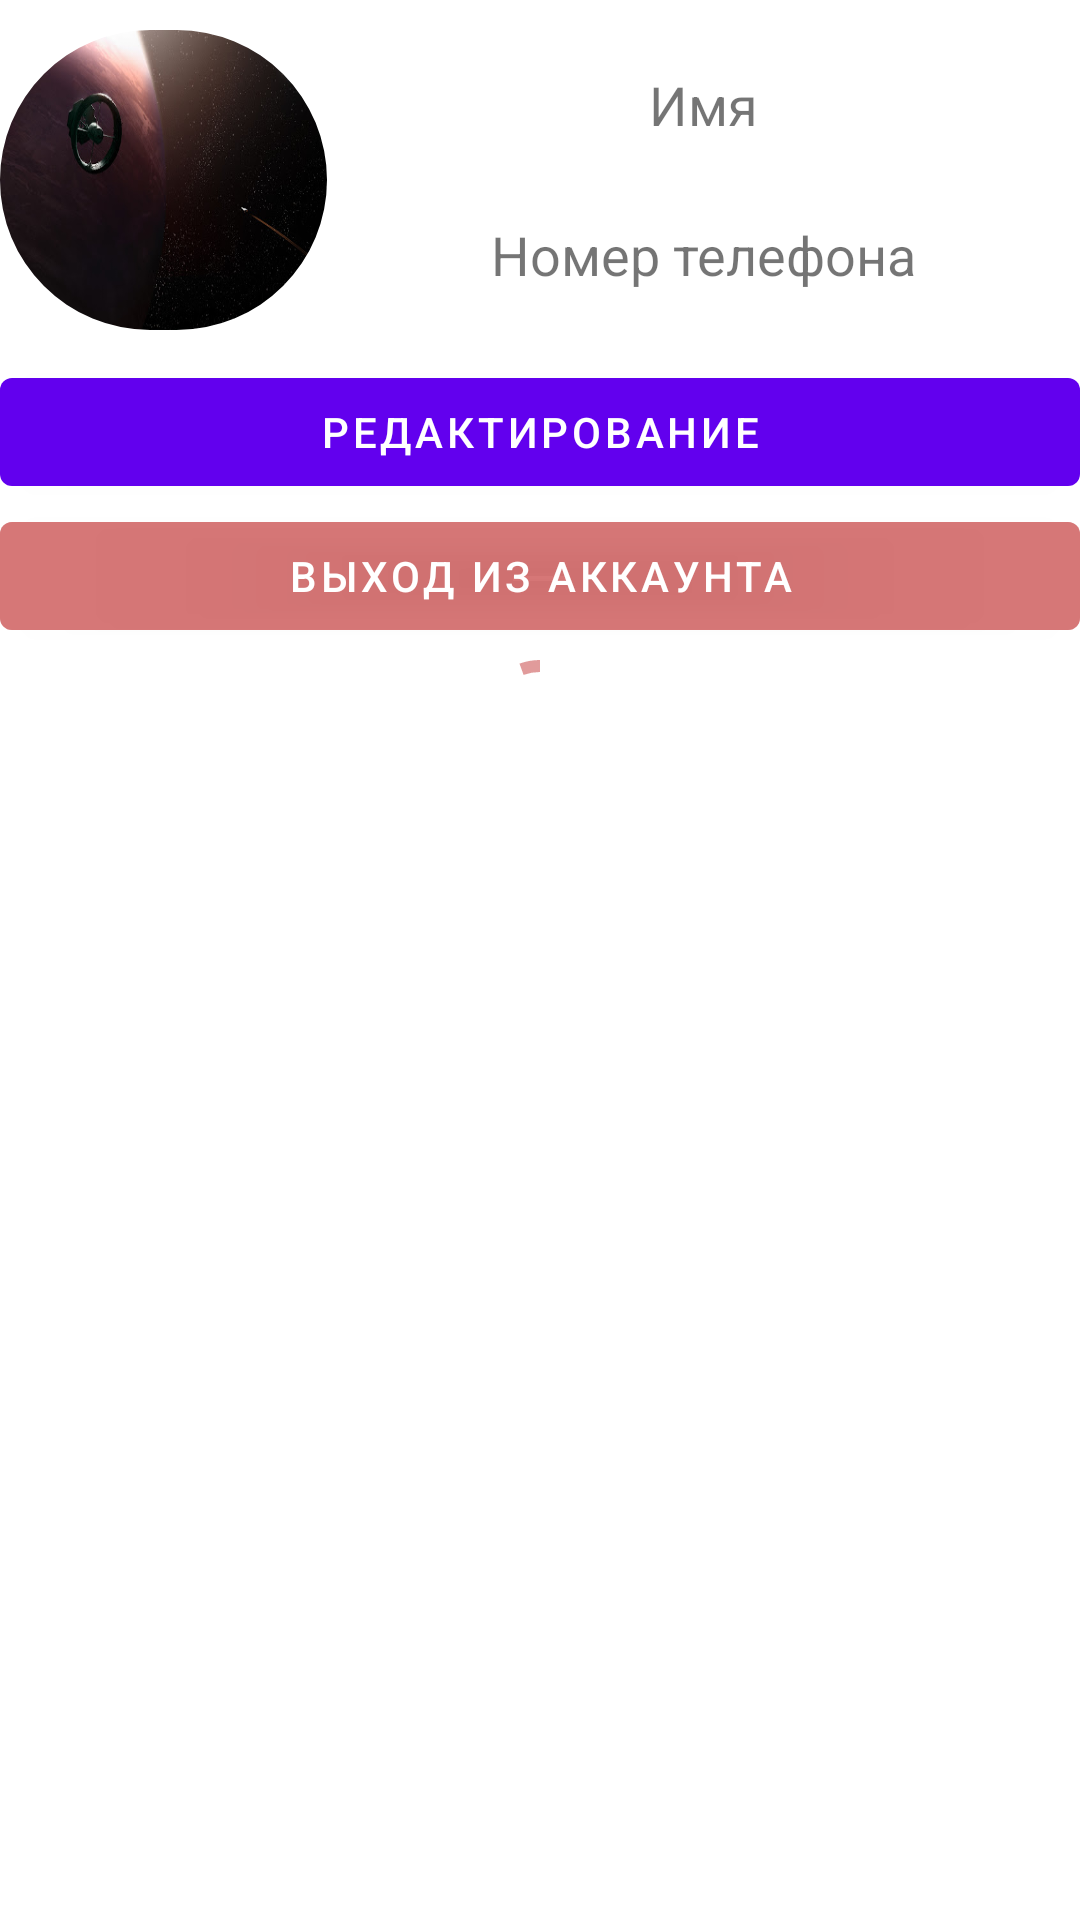

Android layout source for this screen:
<!-- AndroidManifest.xml: application theme Theme.LostPet -->
<!-- res/layout/fragment_account.xml -->
<?xml version="1.0" encoding="utf-8"?>
<ScrollView
    xmlns:android="http://schemas.android.com/apk/res/android"
    xmlns:tools="http://schemas.android.com/tools"
    xmlns:app="http://schemas.android.com/apk/res-auto"
    android:background="@color/backColor"
    android:layout_height="match_parent"
    android:layout_width="match_parent">
    <LinearLayout
        android:orientation="vertical"
        android:background="@color/backColor"
        android:layout_width="match_parent"
        android:layout_height="match_parent"
        tools:context=".ui.screens.AccountFragment">

        <LinearLayout
            android:layout_marginTop="10dp"
            android:orientation="horizontal"
            android:layout_width="match_parent"
            android:layout_height="100dp">
            <com.google.android.material.imageview.ShapeableImageView
                app:shapeAppearance="@style/circleImageViewStyle"
                android:layout_width="0dp"
                android:layout_height="wrap_content"
                android:layout_weight="2"
                android:scaleType="fitXY"
                android:src="@drawable/unnamed"/>
            <LinearLayout
                android:orientation="vertical"
                android:layout_weight="2"
                android:layout_width="wrap_content"
                android:layout_height="match_parent">
                <TextView
                    android:id="@+id/userName"
                    android:gravity="center"
                    android:layout_weight="1"
                    android:textSize="18sp"
                    android:layout_width="match_parent"
                    android:layout_height="wrap_content"
                    android:text="@string/userName"/>
                <TextView
                    android:id="@+id/userPhone"
                    android:gravity="center"
                    android:layout_weight="1"
                    android:textSize="18sp"
                    android:layout_width="match_parent"
                    android:layout_height="wrap_content"
                    android:text="@string/userNumber"/>

            </LinearLayout>

        </LinearLayout>

        <com.google.android.material.button.MaterialButton
            android:id="@+id/btnEdit"
            android:layout_marginTop="10dp"
            android:layout_width="match_parent"
            android:layout_height="wrap_content"
            android:text="@string/edit"
            />

        <com.google.android.material.button.MaterialButton
            android:id="@+id/btnDelete"
            android:layout_width="match_parent"
            android:layout_height="wrap_content"
            android:backgroundTint="@color/lightRef"
            android:text="@string/logOutOfAccount"
            />

        <com.google.android.material.progressindicator.CircularProgressIndicator
            android:id="@+id/progressBar"
            android:layout_gravity="center"
            app:indicatorColor="@color/lightRef"
            android:layout_width="wrap_content"
            android:layout_height="wrap_content"
            android:indeterminate="true" />

        <androidx.recyclerview.widget.RecyclerView
            android:id="@+id/petList"
            android:layout_width="match_parent"
            android:layout_height="match_parent"
            android:paddingBottom="60dp"
            />


    </LinearLayout>
</ScrollView>
<!-- resources referenced by this layout -->
<resources>
  <color name="lightRef">#A4D16464</color>
  <!-- drawable unnamed: jpg bitmap (drawable, 26707 bytes) -->
  <string name="edit">Редактирование</string>
  <string name="logOutOfAccount">Выход из аккаунта</string>
  <string name="userName">Имя</string>
  <string name="userNumber">Номер телефона</string>
  <style name="circleImageViewStyle">
          <item name="cornerFamily">rounded</item>
          <item name="cornerSize">50%</item>
      </style>
  <style name="Theme.LostPet" parent="Theme.MaterialComponents.DayNight.NoActionBar">
          
          <item name="colorPrimary">@color/purple_500</item>
          <item name="colorPrimaryVariant">@color/purple_700</item>
          <item name="colorOnPrimary">@color/white</item>
          
          <item name="colorSecondary">@color/teal_200</item>
          <item name="colorSecondaryVariant">@color/teal_700</item>
          <item name="colorOnSecondary">@color/black</item>
          
          <item name="android:statusBarColor" tools:targetApi="l">?attr/colorPrimaryVariant</item>
          
          <item name="bottomSheetDialogTheme">@style/AppBottomSheetDialogTheme</item>
      </style>
  <color name="purple_500">#FF6200EE</color>
  <color name="purple_700">#FF3700B3</color>
  <color name="white">#FFFFFFFF</color>
  <color name="teal_200">#FF03DAC5</color>
  <color name="teal_700">#FF018786</color>
  <color name="black">#FF000000</color>
  <style name="AppBottomSheetDialogTheme" parent="Theme.Design.Light.BottomSheetDialog">
          <item name="bottomSheetStyle">@style/AppModalStyle</item>
      </style>
  <style name="AppModalStyle" parent="Widget.Design.BottomSheet.Modal">
          <item name="android:background">@drawable/bottom_sheet_background</item>
      </style>
  <!-- drawable bottom_sheet_background (drawable) -->
  <?xml version="1.0" encoding="utf-8"?>
  <shape xmlns:android="http://schemas.android.com/apk/res/android">
      <corners
          android:bottomLeftRadius="0dp"
          android:bottomRightRadius="0dp"
          android:topLeftRadius="40dp"
          android:topRightRadius="40dp"/>
      <padding
          android:bottom="0dp"
          android:left="0dp"
          android:right="0dp"
          android:top="0dp"/>
      <solid android:color="@color/white"/>
  
  </shape>
</resources>
